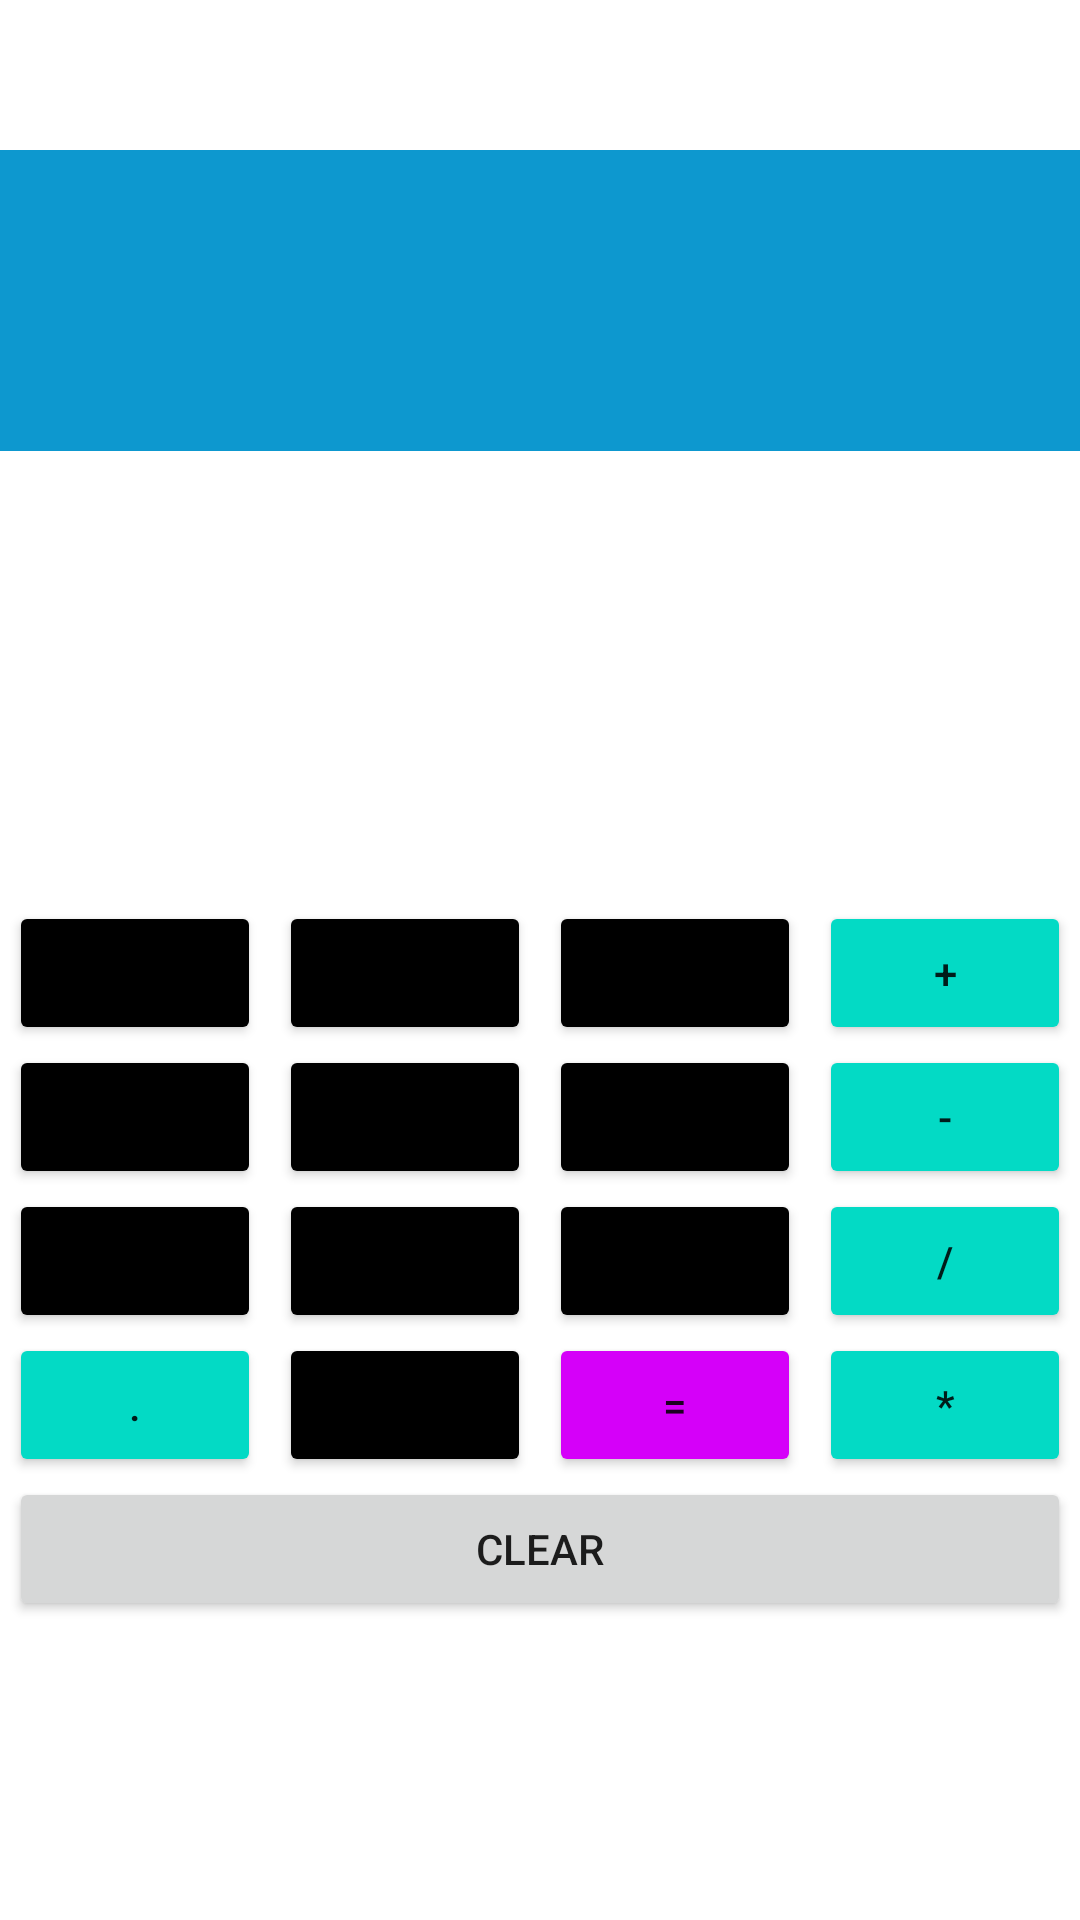

Reconstruct the res/layout file that produces this screen, plus the resources it refers to.
<!-- AndroidManifest.xml: application theme Theme.Androidlesson2calc -->
<!-- res/layout/activity_main.xml -->
<?xml version="1.0" encoding="utf-8"?>
<LinearLayout xmlns:android="http://schemas.android.com/apk/res/android"
    xmlns:app="http://schemas.android.com/apk/res-auto"
    xmlns:tools="http://schemas.android.com/tools"
    android:layout_width="match_parent"
    android:layout_height="match_parent"
    android:orientation="vertical"
    android:paddingTop="50dp">

    <TextView
        android:id="@+id/info_text_view"
        android:layout_width="match_parent"
        android:layout_height="wrap_content"
        android:background="#0D98CF"
        android:padding="30dp"
        android:textAlignment="textEnd"
        android:textColor="@color/black"
        android:textSize="30sp" />

    <LinearLayout
        android:layout_width="match_parent"
        android:layout_height="wrap_content"
        android:layout_marginTop="150dp"
        android:orientation="horizontal">

        <Button
            android:id="@+id/one_button"
            android:layout_width="match_parent"
            android:layout_height="wrap_content"
            android:layout_marginLeft="3dp"
            android:layout_marginRight="3dp"
            android:layout_weight="1"
            android:backgroundTint="@color/black"
            android:onClick="onNumberClick"
            android:text="1" />

        <Button
            android:id="@+id/two_button"
            android:layout_width="match_parent"
            android:layout_height="wrap_content"
            android:layout_marginLeft="3dp"
            android:layout_marginRight="3dp"
            android:layout_weight="1"
            android:backgroundTint="@color/black"
            android:onClick="onNumberClick"
            android:text="2" />

        <Button
            android:id="@+id/three_button"
            android:layout_width="match_parent"
            android:layout_height="wrap_content"
            android:layout_marginLeft="3dp"
            android:layout_marginRight="3dp"
            android:layout_weight="1"
            android:backgroundTint="@color/black"
            android:onClick="onNumberClick"
            android:text="3" />

        <Button
            android:id="@+id/addition_button"
            android:layout_width="match_parent"
            android:layout_height="wrap_content"
            android:layout_marginLeft="3dp"
            android:layout_marginRight="3dp"
            android:layout_weight="1"
            android:backgroundTint="@color/teal_200"
            android:text="+" />

    </LinearLayout>

    <LinearLayout
        android:layout_width="match_parent"
        android:layout_height="wrap_content"
        android:orientation="horizontal">

        <Button
            android:id="@+id/four_button"
            android:layout_width="match_parent"
            android:layout_height="wrap_content"
            android:layout_marginLeft="3dp"
            android:layout_marginRight="3dp"
            android:layout_weight="1"
            android:backgroundTint="@color/black"
            android:onClick="onNumberClick"
            android:text="4" />

        <Button
            android:id="@+id/five_button"
            android:layout_width="match_parent"
            android:layout_height="wrap_content"
            android:layout_marginLeft="3dp"
            android:layout_marginRight="3dp"
            android:layout_weight="1"
            android:backgroundTint="@color/black"
            android:onClick="onNumberClick"
            android:text="5" />

        <Button
            android:id="@+id/six_button"
            android:layout_width="match_parent"
            android:layout_height="wrap_content"
            android:layout_marginLeft="3dp"
            android:layout_marginRight="3dp"
            android:layout_weight="1"
            android:backgroundTint="@color/black"
            android:onClick="onNumberClick"
            android:text="6" />

        <Button
            android:id="@+id/subtraction_button"
            android:layout_width="fill_parent"
            android:layout_height="wrap_content"
            android:layout_marginLeft="3dp"
            android:layout_marginRight="3dp"
            android:layout_weight="1"
            android:backgroundTint="@color/teal_200"
            android:text="-" />

    </LinearLayout>

    <LinearLayout
        android:layout_width="match_parent"
        android:layout_height="wrap_content"
        android:orientation="horizontal">

        <Button
            android:id="@+id/seven_button"
            android:layout_width="match_parent"
            android:layout_height="wrap_content"
            android:layout_marginLeft="3dp"
            android:layout_marginRight="3dp"
            android:layout_weight="1"
            android:backgroundTint="@color/black"
            android:onClick="onNumberClick"
            android:text="7" />

        <Button
            android:id="@+id/eight_button"
            android:layout_width="match_parent"
            android:layout_height="wrap_content"
            android:layout_marginLeft="3dp"
            android:layout_marginRight="3dp"
            android:layout_weight="1"
            android:backgroundTint="@color/black"
            android:onClick="onNumberClick"
            android:text="8" />

        <Button
            android:id="@+id/nine_button"
            android:layout_width="match_parent"
            android:layout_height="wrap_content"
            android:layout_marginLeft="3dp"
            android:layout_marginRight="3dp"
            android:layout_weight="1"
            android:backgroundTint="@color/black"
            android:onClick="onNumberClick"
            android:text="9" />

        <Button
            android:id="@+id/division_button"
            android:layout_width="match_parent"
            android:layout_height="wrap_content"
            android:layout_marginLeft="3dp"
            android:layout_marginRight="3dp"
            android:layout_weight="1"
            android:backgroundTint="@color/teal_200"
            android:text="/" />

    </LinearLayout>

    <LinearLayout
        android:layout_width="match_parent"
        android:layout_height="wrap_content"
        android:orientation="horizontal">

        <Button
            android:id="@+id/point_button"
            android:layout_width="match_parent"
            android:layout_height="wrap_content"
            android:layout_marginLeft="3dp"
            android:layout_marginRight="3dp"
            android:layout_weight="1"
            android:backgroundTint="@color/teal_200"
            android:onClick="onNumberClick"
            android:text="." />

        <Button
            android:id="@+id/zero_button"
            android:layout_width="match_parent"
            android:layout_height="wrap_content"
            android:layout_marginLeft="3dp"
            android:layout_marginRight="3dp"
            android:layout_weight="1"
            android:backgroundTint="@color/black"
            android:onClick="onNumberClick"
            android:text="0" />

        <Button
            android:id="@+id/equality_button"
            android:layout_width="match_parent"
            android:layout_height="wrap_content"
            android:layout_marginLeft="3dp"
            android:layout_marginRight="3dp"
            android:layout_weight="1"
            android:backgroundTint="#D500F9"
            android:text="=" />

        <Button
            android:id="@+id/multiplication_button"
            android:layout_width="match_parent"
            android:layout_height="wrap_content"
            android:layout_marginLeft="3dp"
            android:layout_marginRight="3dp"
            android:layout_weight="1"
            android:backgroundTint="@color/teal_200"
            android:text="*" />

    </LinearLayout>

    <Button
        android:id="@+id/clear_button"
        android:layout_width="match_parent"
        android:layout_height="wrap_content"
        android:layout_marginLeft="3dp"
        android:layout_marginRight="3dp"
        android:text="clear" />


</LinearLayout>
<!-- resources referenced by this layout -->
<resources>
  <color name="black">#FF000000</color>
  <color name="teal_200">#FF03DAC5</color>
  <style name="Theme.Androidlesson2calc" parent="Theme.MaterialComponents.Light.DarkActionBar">
          
          <item name="colorPrimary">@color/purple_500</item>
          <item name="colorPrimaryVariant">@color/purple_700</item>
          <item name="colorOnPrimary">@color/white</item>
          <item name="windowNoTitle">true</item>
          
          <item name="colorSecondary">@color/teal_200</item>
          <item name="colorSecondaryVariant">@color/teal_700</item>
          <item name="colorOnSecondary">@color/black</item>
          
          <item name="android:statusBarColor" tools:targetApi="l">?attr/colorPrimaryVariant</item>
          
      </style>
  <color name="purple_500">#FF6200EE</color>
  <color name="purple_700">#FF3700B3</color>
  <color name="white">#FFFFFFFF</color>
  <color name="teal_700">#FF018786</color>
</resources>
